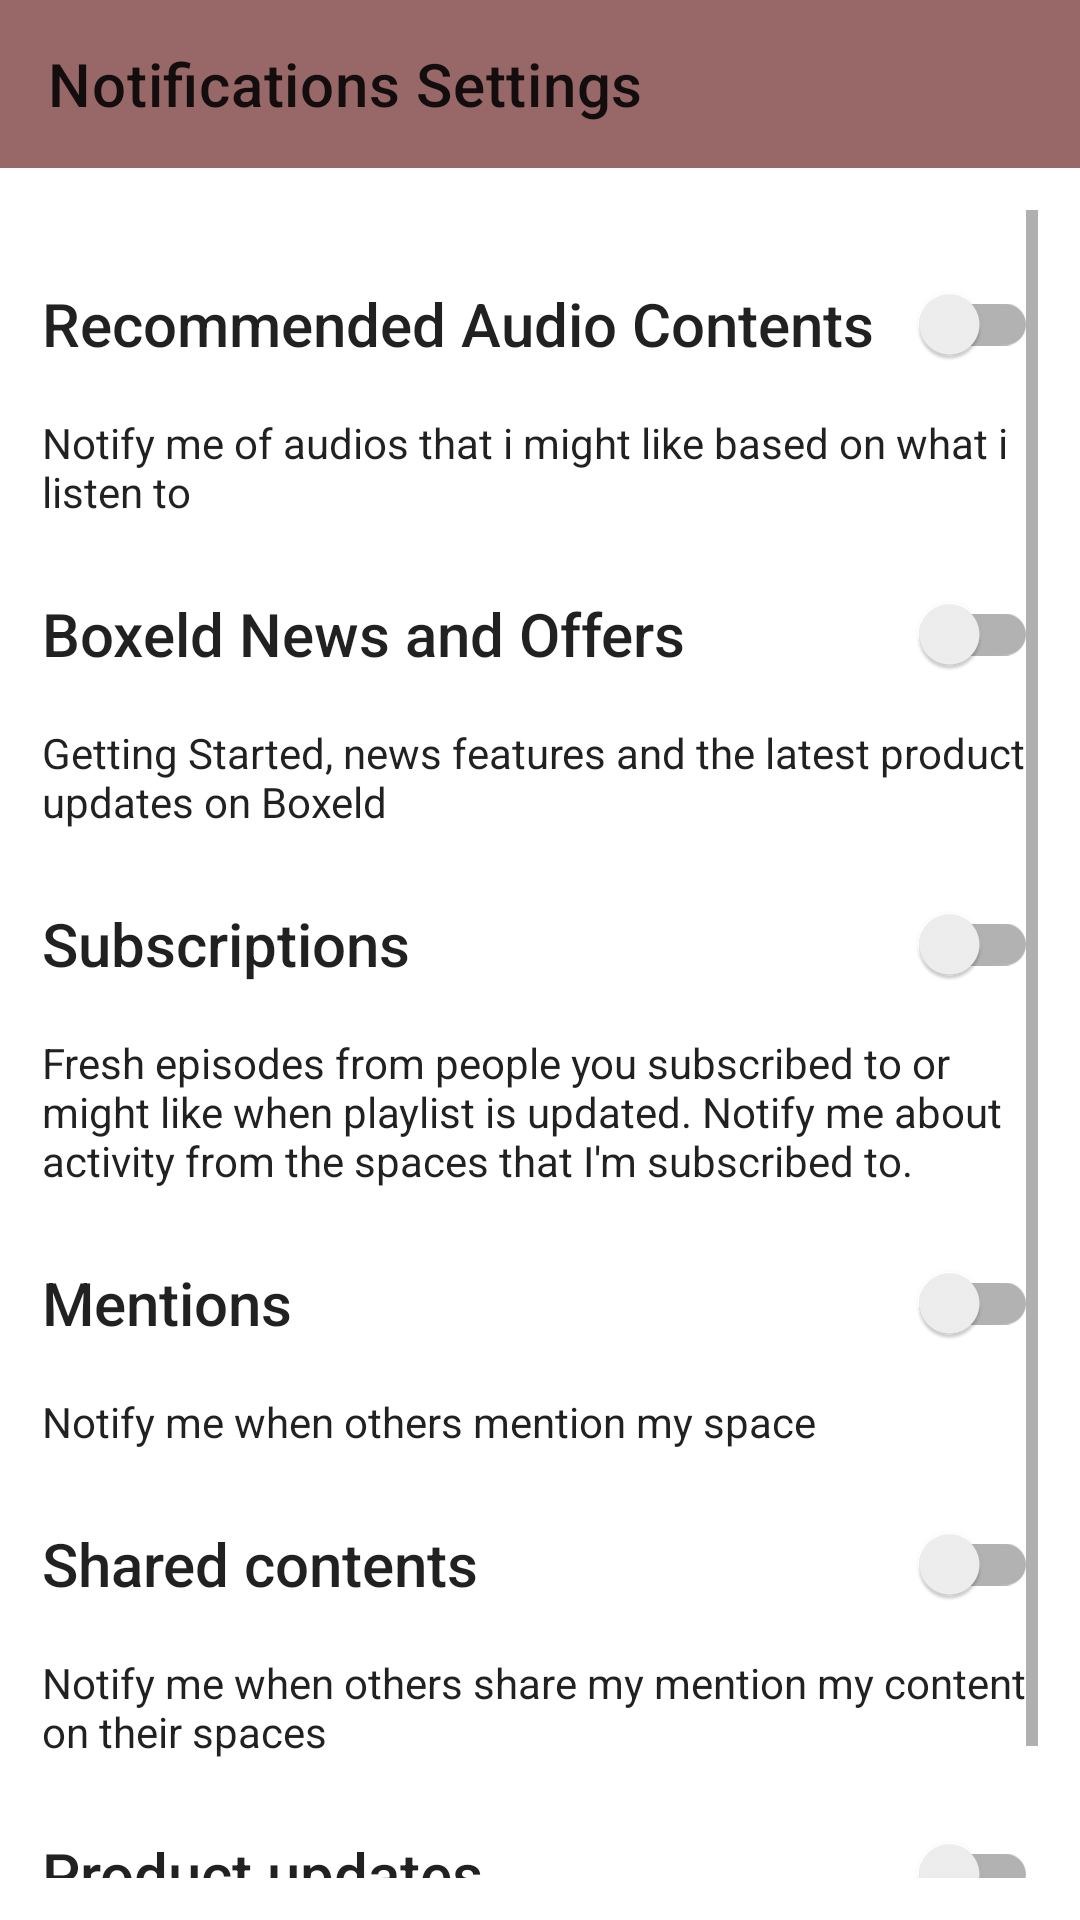

Produce the Android XML layout that renders to this screen, including the resource entries it uses.
<!-- AndroidManifest.xml: application theme Theme.Boxeld -->
<!-- res/layout/activity_notifications_settings.xml -->
<?xml version="1.0" encoding="utf-8"?>
<LinearLayout xmlns:android="http://schemas.android.com/apk/res/android"
    xmlns:app="http://schemas.android.com/apk/res-auto"
    xmlns:tools="http://schemas.android.com/tools"
    android:layout_width="match_parent"
    android:layout_height="match_parent"
    android:orientation="vertical"
    tools:context=".NotificationsSettingsActivity">

    <androidx.appcompat.widget.Toolbar
        android:id="@+id/toolbar10"
        android:layout_width="match_parent"
        android:layout_height="wrap_content"
        android:background="?attr/colorPrimary"
        android:minHeight="?attr/actionBarSize"
        app:title="Notifications Settings"
        android:theme="?attr/actionBarTheme" />

    <ScrollView
        android:layout_width="match_parent"
        android:layout_height="match_parent"
        android:padding="14dp">

        <LinearLayout
            android:layout_width="match_parent"
            android:layout_height="wrap_content"
            android:orientation="vertical" >

            <RelativeLayout
                android:layout_width="match_parent"
                android:layout_height="wrap_content"
                android:layout_marginTop="14dp">

                <TextView
                    android:layout_width="wrap_content"
                    android:layout_height="wrap_content"
                    android:layout_centerVertical="true"
                    android:text="Recommended Audio Contents"
                    android:textAppearance="@style/TextAppearance.AppCompat.Title" />

                <androidx.appcompat.widget.SwitchCompat
                    android:layout_width="wrap_content"
                    android:layout_height="wrap_content"
                    android:layout_alignParentEnd="true"
                    android:layout_centerVertical="true"
                    android:switchMinWidth="50dp" />

            </RelativeLayout>

            <TextView
                android:layout_width="match_parent"
                android:layout_height="wrap_content"
                android:layout_marginTop="6dp"
                android:text="Notify me of audios that i might like based on what i listen to"
                android:textAppearance="@style/TextAppearance.AppCompat"/>

            <RelativeLayout
                android:layout_width="match_parent"
                android:layout_height="wrap_content"
                android:layout_marginTop="14dp">

                <TextView
                    android:layout_width="wrap_content"
                    android:layout_height="wrap_content"
                    android:layout_centerVertical="true"
                    android:text="Boxeld News and Offers"
                    android:textAppearance="@style/TextAppearance.AppCompat.Title" />

                <androidx.appcompat.widget.SwitchCompat
                    android:layout_width="wrap_content"
                    android:layout_height="wrap_content"
                    android:layout_alignParentEnd="true"
                    android:layout_centerVertical="true"
                    android:switchMinWidth="50dp" />

            </RelativeLayout>

            <TextView
                android:layout_width="match_parent"
                android:layout_height="wrap_content"
                android:layout_marginTop="6dp"
                android:textAppearance="@style/TextAppearance.AppCompat"
                android:text="Getting Started, news features and the latest product updates on Boxeld" />

            <RelativeLayout
                android:layout_width="match_parent"
                android:layout_height="wrap_content"
                android:layout_marginTop="14dp">

                <TextView
                    android:layout_width="wrap_content"
                    android:layout_height="wrap_content"
                    android:layout_centerVertical="true"
                    android:text="Subscriptions"
                    android:textAppearance="@style/TextAppearance.AppCompat.Title" />

                <androidx.appcompat.widget.SwitchCompat
                    android:layout_width="wrap_content"
                    android:layout_height="wrap_content"
                    android:layout_alignParentEnd="true"
                    android:layout_centerVertical="true"
                    android:switchMinWidth="50dp" />

            </RelativeLayout>

            <TextView
                android:layout_width="match_parent"
                android:layout_height="wrap_content"
                android:layout_marginTop="6dp"
                android:textAppearance="@style/TextAppearance.AppCompat"
                android:text="Fresh episodes from people you subscribed to or might like when playlist is updated. Notify me about activity from the spaces that I'm subscribed to." />

            <RelativeLayout
                android:layout_width="match_parent"
                android:layout_height="wrap_content"
                android:layout_marginTop="14dp">

                <TextView
                    android:layout_width="wrap_content"
                    android:layout_height="wrap_content"
                    android:layout_centerVertical="true"
                    android:text="Mentions"
                    android:textAppearance="@style/TextAppearance.AppCompat.Title" />

                <androidx.appcompat.widget.SwitchCompat
                    android:layout_width="wrap_content"
                    android:layout_height="wrap_content"
                    android:layout_alignParentEnd="true"
                    android:layout_centerVertical="true"
                    android:switchMinWidth="50dp" />

            </RelativeLayout>

            <TextView
                android:layout_width="match_parent"
                android:layout_height="wrap_content"
                android:layout_marginTop="6dp"
                android:textAppearance="@style/TextAppearance.AppCompat"
                android:text="Notify me when others mention my space"
                />

            <RelativeLayout
                android:layout_width="match_parent"
                android:layout_height="wrap_content"
                android:layout_marginTop="14dp">

                <TextView
                    android:layout_width="wrap_content"
                    android:layout_height="wrap_content"
                    android:layout_centerVertical="true"
                    android:text="Shared contents"
                    android:textAppearance="@style/TextAppearance.AppCompat.Title" />

                <androidx.appcompat.widget.SwitchCompat
                    android:layout_width="wrap_content"
                    android:layout_height="wrap_content"
                    android:layout_alignParentEnd="true"
                    android:layout_centerVertical="true"
                    android:switchMinWidth="50dp" />

            </RelativeLayout>

            <TextView
                android:layout_width="match_parent"
                android:layout_height="wrap_content"
                android:layout_marginTop="6dp"
                android:textAppearance="@style/TextAppearance.AppCompat"
                android:text="Notify me when others share my mention my content on their spaces " />

            <RelativeLayout
                android:layout_width="match_parent"
                android:layout_height="wrap_content"
                android:layout_marginTop="14dp">

                <TextView
                    android:layout_width="wrap_content"
                    android:layout_height="wrap_content"
                    android:layout_centerVertical="true"
                    android:text="Product updates"
                    android:textAppearance="@style/TextAppearance.AppCompat.Title" />

                <androidx.appcompat.widget.SwitchCompat
                    android:layout_width="wrap_content"
                    android:layout_height="wrap_content"
                    android:layout_alignParentEnd="true"
                    android:layout_centerVertical="true"
                    android:switchMinWidth="50dp" />

            </RelativeLayout>

            <TextView
                android:layout_width="match_parent"
                android:layout_height="wrap_content"
                android:layout_marginTop="6dp"
                android:textAppearance="@style/TextAppearance.AppCompat"
                android:text="Notify me of new product updates and announcements" />

        </LinearLayout>

    </ScrollView>

</LinearLayout>
<!-- resources referenced by this layout -->
<resources>
  <style name="Theme.Boxeld" parent="Theme.MaterialComponents.DayNight.NoActionBar">
          
          <item name="colorPrimary">@color/marsala</item>
          <item name="colorPrimaryVariant">@color/sienna</item>
          <item name="colorOnPrimary">@color/white</item>
          
          <item name="colorSecondary">@color/teal_200</item>
          <item name="colorSecondaryVariant">@color/teal_700</item>
          <item name="colorOnSecondary">@color/black</item>
          
          <item name="android:statusBarColor">?attr/colorPrimaryVariant</item>
          
      </style>
  <color name="marsala">#986868</color>
  <color name="sienna">#A0522D</color>
  <color name="white">#FFFFFFFF</color>
  <color name="teal_200">#FF03DAC5</color>
  <color name="teal_700">#FF018786</color>
  <color name="black">#FF000000</color>
</resources>
